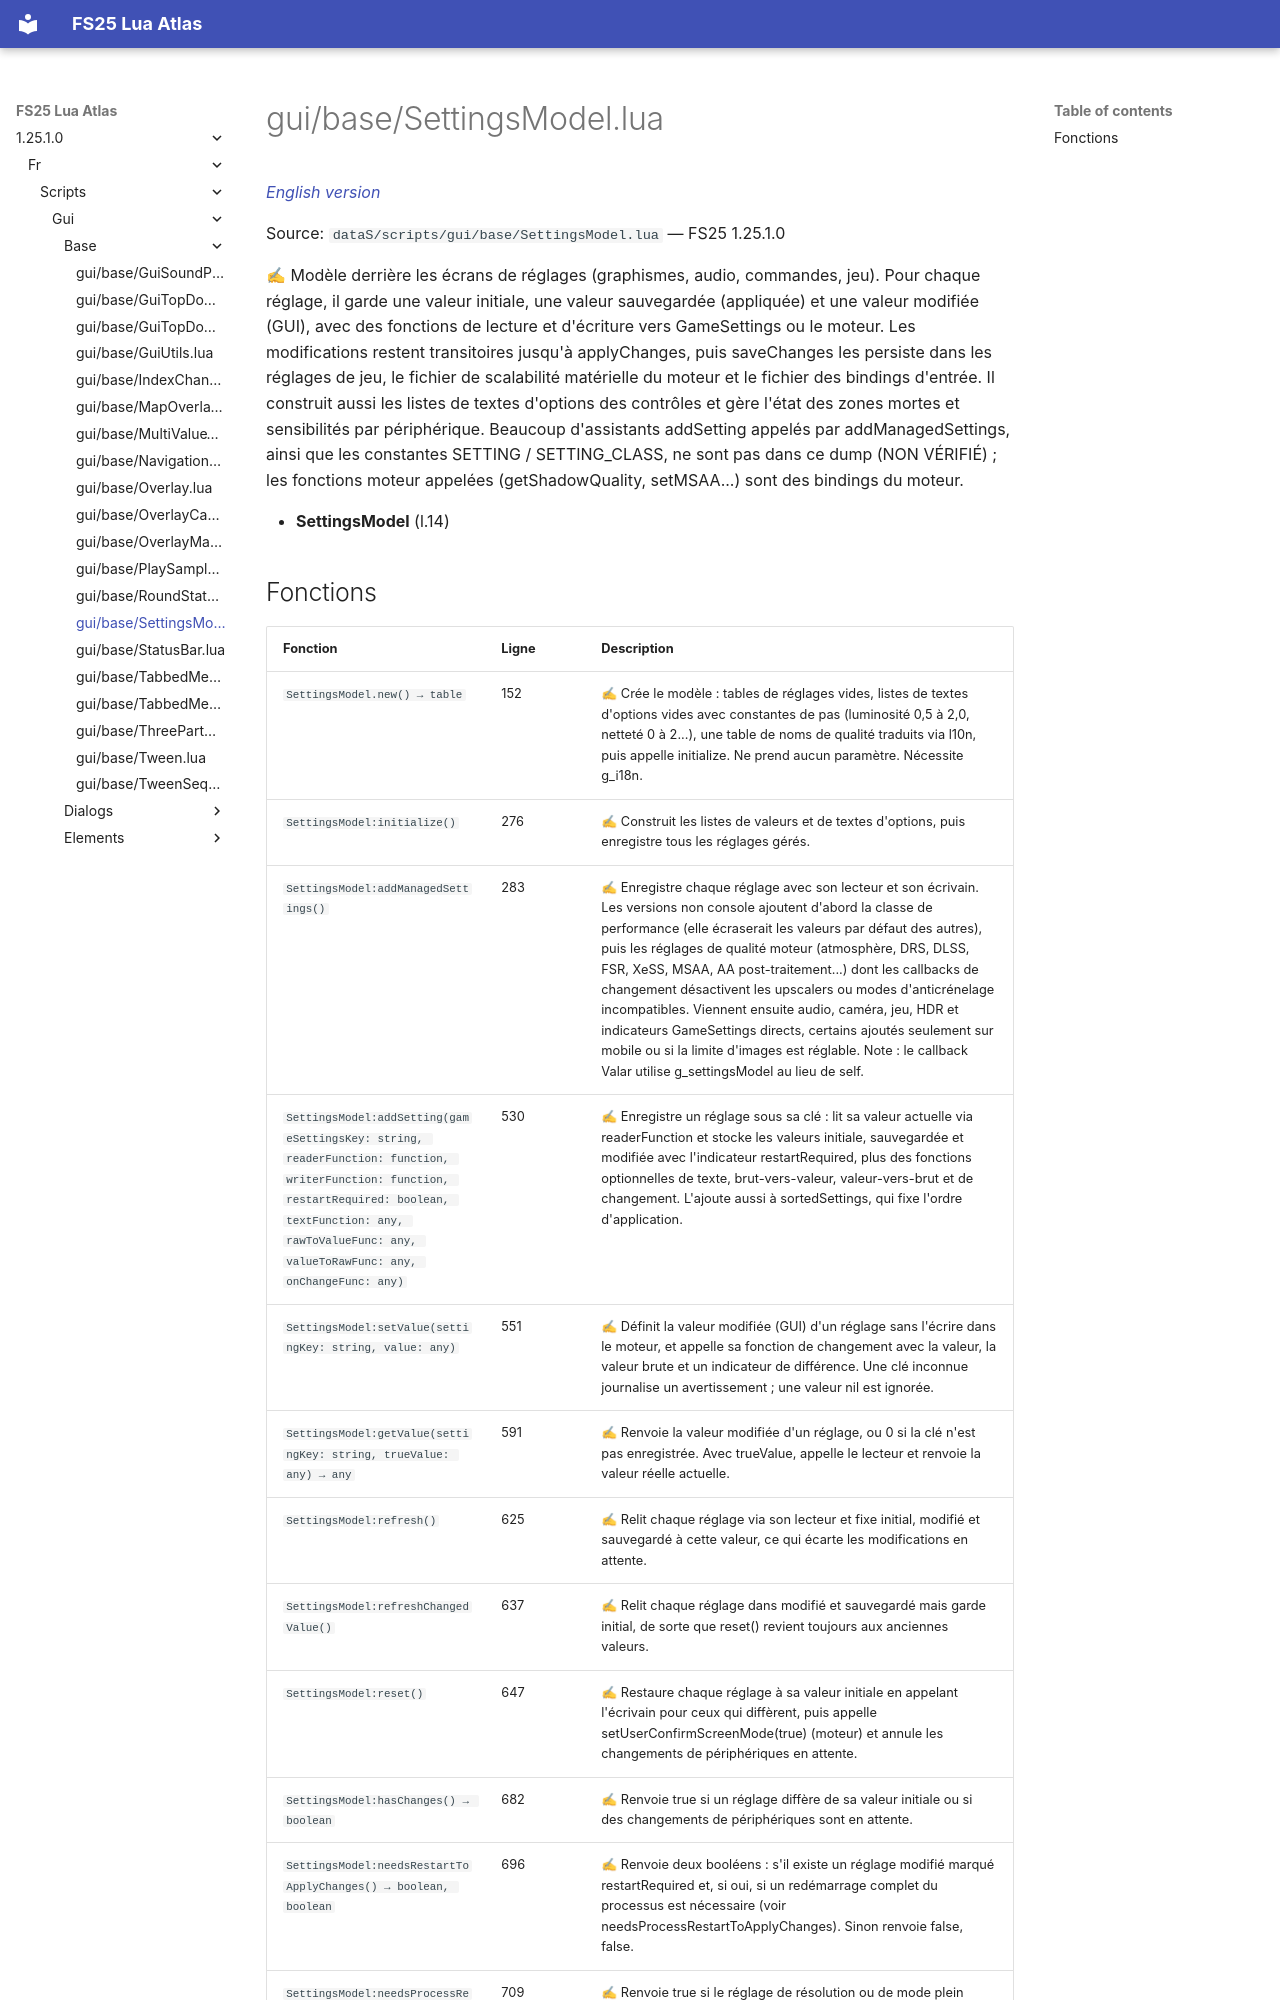

repository: Tim0219800/fs25-lua-atlas · page: 1.25.1.0/fr/scripts/gui/base/SettingsModel.html · generator: mkdocs

# gui/base/SettingsModel.lua

*[English version](../../../../scripts/gui/base/SettingsModel.md)*

Source: `dataS/scripts/gui/base/SettingsModel.lua` — FS25 1.25.1.0

✍ Modèle derrière les écrans de réglages (graphismes, audio, commandes, jeu). Pour chaque réglage, il garde une valeur initiale, une valeur sauvegardée (appliquée) et une valeur modifiée (GUI), avec des fonctions de lecture et d'écriture vers GameSettings ou le moteur. Les modifications restent transitoires jusqu'à applyChanges, puis saveChanges les persiste dans les réglages de jeu, le fichier de scalabilité matérielle du moteur et le fichier des bindings d'entrée. Il construit aussi les listes de textes d'options des contrôles et gère l'état des zones mortes et sensibilités par périphérique. Beaucoup d'assistants add<Nom>Setting appelés par addManagedSettings, ainsi que les constantes SETTING / SETTING_CLASS, ne sont pas dans ce dump (NON VÉRIFIÉ) ; les fonctions moteur appelées (getShadowQuality, setMSAA...) sont des bindings du moteur.

- **SettingsModel** (l.14)
